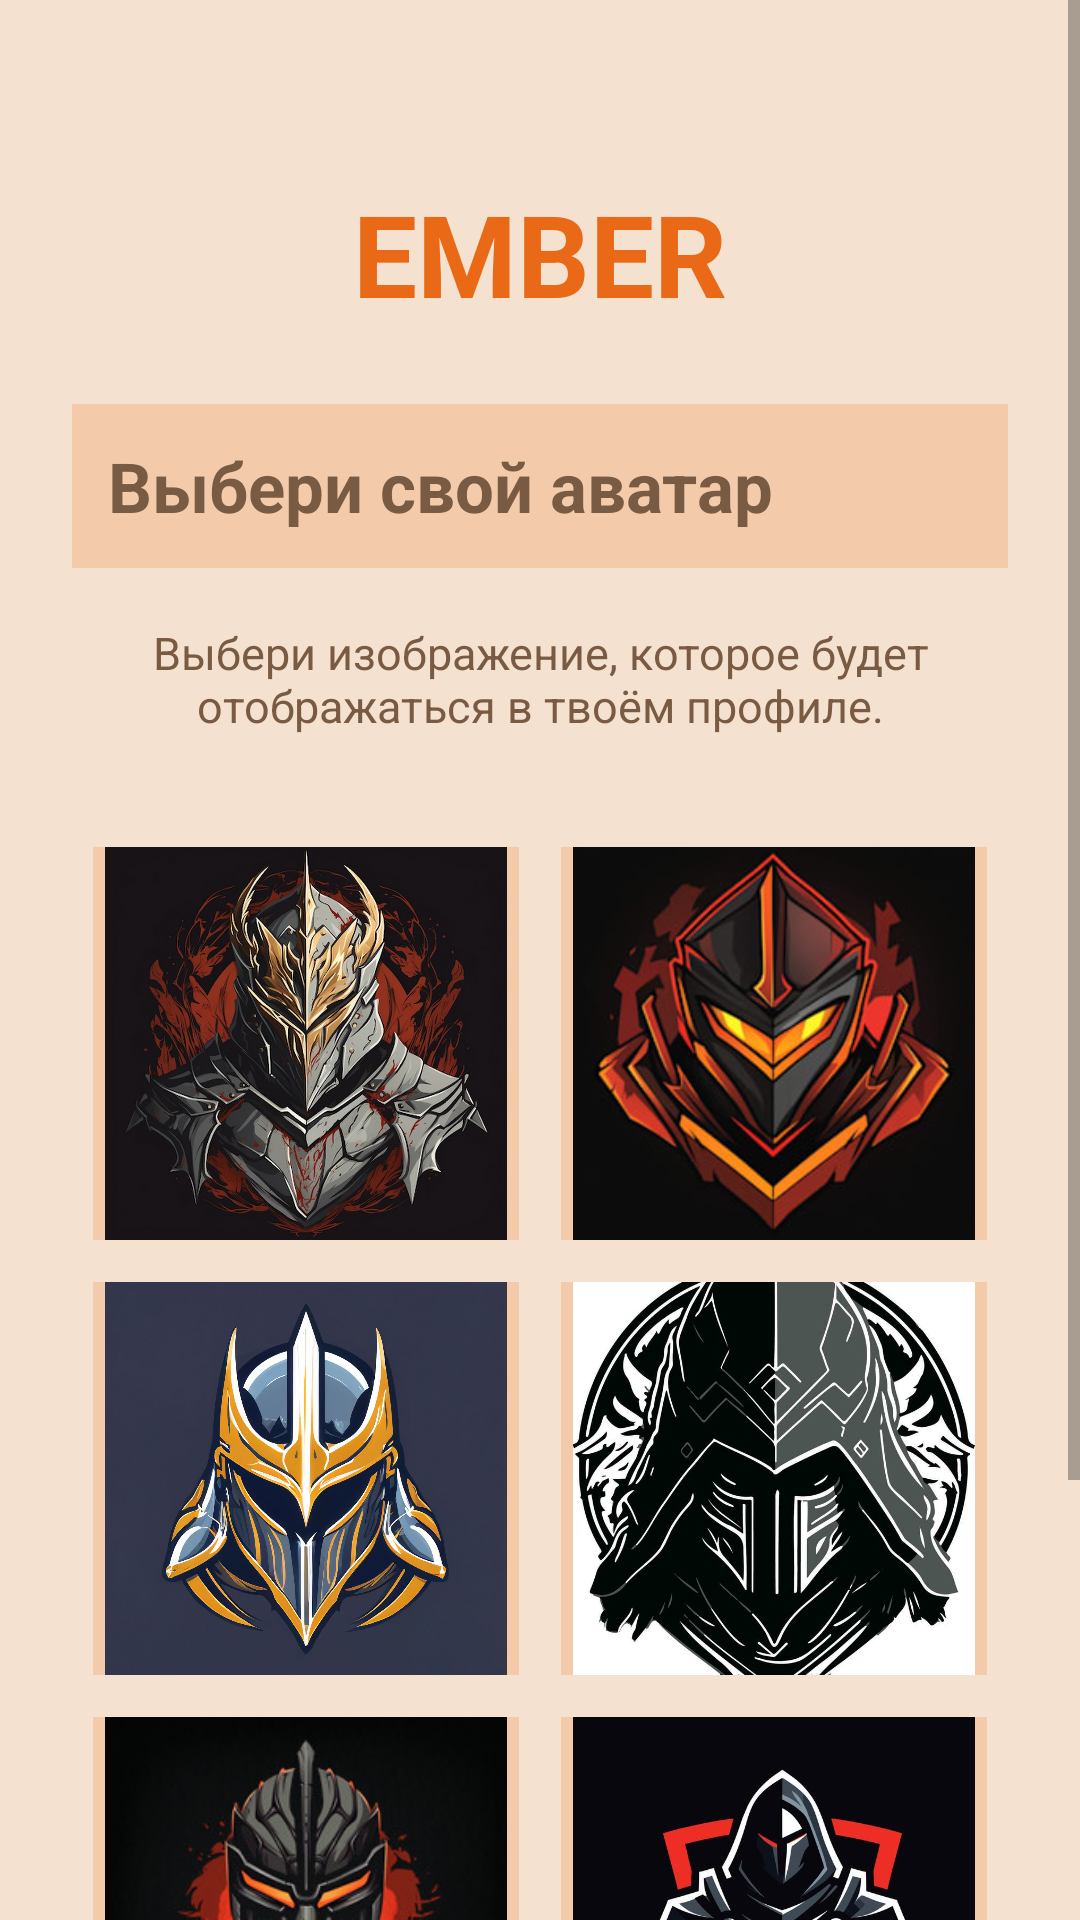

Reconstruct the res/layout file that produces this screen, plus the resources it refers to.
<!-- AndroidManifest.xml: application theme Theme.EMBER -->
<!-- res/layout/activity_avatar_selection.xml -->
<?xml version="1.0" encoding="utf-8"?>
<ScrollView xmlns:android="http://schemas.android.com/apk/res/android"
    android:layout_width="match_parent"
    android:layout_height="match_parent"
    android:background="#F5E1D0"
    android:fillViewport="true">

    <LinearLayout
        android:layout_width="match_parent"
        android:layout_height="wrap_content"
        android:orientation="vertical"
        android:gravity="center_horizontal"
        android:padding="24dp">

        <TextView
            android:layout_width="wrap_content"
            android:layout_height="wrap_content"
            android:layout_marginTop="35dp"
            android:text="EMBER"
            android:textColor="#E96916"
            android:textSize="38sp"
            android:textStyle="bold" />

        <TextView
            android:layout_width="match_parent"
            android:layout_height="wrap_content"
            android:layout_marginTop="25dp"
            android:background="#F4CBAA"
            android:padding="12dp"
            android:text="Выбери свой аватар"
            android:textColor="#795A43"
            android:textSize="23sp"
            android:textStyle="bold" />

        <TextView
            android:layout_width="match_parent"
            android:layout_height="wrap_content"
            android:layout_marginTop="18dp"
            android:gravity="center"
            android:text="Выбери изображение, которое будет отображаться в твоём профиле."
            android:textColor="#795A43"
            android:textSize="15sp" />

        
        <LinearLayout
            android:layout_width="match_parent"
            android:layout_height="145dp"
            android:layout_marginTop="30dp"
            android:orientation="horizontal"
            android:weightSum="2">

            <ImageView
                android:id="@+id/avatar1"
                android:layout_width="0dp"
                android:layout_height="match_parent"
                android:layout_weight="1"
                android:layout_margin="7dp"
                android:padding="4dp"
                android:background="#F4CBAA"
                android:clickable="true"
                android:focusable="true"
                android:contentDescription="Аватар 1"
                android:scaleType="centerCrop"
                android:src="@drawable/avatar1" />

            <ImageView
                android:id="@+id/avatar2"
                android:layout_width="0dp"
                android:layout_height="match_parent"
                android:layout_weight="1"
                android:layout_margin="7dp"
                android:padding="4dp"
                android:background="#F4CBAA"
                android:clickable="true"
                android:focusable="true"
                android:contentDescription="Аватар 2"
                android:scaleType="centerCrop"
                android:src="@drawable/avatar2" />

        </LinearLayout>

        
        <LinearLayout
            android:layout_width="match_parent"
            android:layout_height="145dp"
            android:orientation="horizontal"
            android:weightSum="2">

            <ImageView
                android:id="@+id/avatar3"
                android:layout_width="0dp"
                android:layout_height="match_parent"
                android:layout_weight="1"
                android:layout_margin="7dp"
                android:padding="4dp"
                android:background="#F4CBAA"
                android:clickable="true"
                android:focusable="true"
                android:contentDescription="Аватар 3"
                android:scaleType="centerCrop"
                android:src="@drawable/avatar3" />

            <ImageView
                android:id="@+id/avatar4"
                android:layout_width="0dp"
                android:layout_height="match_parent"
                android:layout_weight="1"
                android:layout_margin="7dp"
                android:padding="4dp"
                android:background="#F4CBAA"
                android:clickable="true"
                android:focusable="true"
                android:contentDescription="Аватар 4"
                android:scaleType="centerCrop"
                android:src="@drawable/avatar4" />

        </LinearLayout>

        
        <LinearLayout
            android:layout_width="match_parent"
            android:layout_height="145dp"
            android:orientation="horizontal"
            android:weightSum="2">

            <ImageView
                android:id="@+id/avatar5"
                android:layout_width="0dp"
                android:layout_height="match_parent"
                android:layout_weight="1"
                android:layout_margin="7dp"
                android:padding="4dp"
                android:background="#F4CBAA"
                android:clickable="true"
                android:focusable="true"
                android:contentDescription="Аватар 5"
                android:scaleType="centerCrop"
                android:src="@drawable/avatar5" />

            <ImageView
                android:id="@+id/avatar6"
                android:layout_width="0dp"
                android:layout_height="match_parent"
                android:layout_weight="1"
                android:layout_margin="7dp"
                android:padding="4dp"
                android:background="#F4CBAA"
                android:clickable="true"
                android:focusable="true"
                android:contentDescription="Аватар 6"
                android:scaleType="centerCrop"
                android:src="@drawable/avatar6" />

        </LinearLayout>

        <Button
            android:id="@+id/confirmAvatarButton"
            android:layout_width="match_parent"
            android:layout_height="wrap_content"
            android:layout_marginTop="28dp"
            android:layout_marginBottom="20dp"
            android:backgroundTint="#F58B35"
            android:text="Подтвердить выбор"
            android:textColor="#FFFFFF" />

    </LinearLayout>
</ScrollView>
<!-- resources referenced by this layout -->
<resources>
  <!-- drawable avatar1: jpg bitmap (drawable, 156527 bytes) -->
  <!-- drawable avatar2: jpg bitmap (drawable, 22182 bytes) -->
  <!-- drawable avatar3: jpg bitmap (drawable, 164918 bytes) -->
  <!-- drawable avatar4: jpg bitmap (drawable, 88192 bytes) -->
  <!-- drawable avatar5: jpg bitmap (drawable, 17663 bytes) -->
  <!-- drawable avatar6: jpg bitmap (drawable, 31737 bytes) -->
  <style name="Theme.EMBER" parent="Theme.MaterialComponents.DayNight.NoActionBar">
          
          <item name="colorPrimary">@color/purple_500</item>
          <item name="colorPrimaryVariant">@color/purple_700</item>
          <item name="colorOnPrimary">@color/white</item>
          
          <item name="colorSecondary">@color/teal_200</item>
          <item name="colorSecondaryVariant">@color/teal_700</item>
          <item name="colorOnSecondary">@color/black</item>
          
          <item name="android:statusBarColor">?attr/colorPrimaryVariant</item>
          
      </style>
  <!-- not gathered from this repository: default colours our renderer supplied (Android Studio template values) -->
  <color name="purple_500">#FF6200EE</color>
  <color name="purple_700">#FF3700B3</color>
  <color name="teal_200">#FF03DAC5</color>
  <color name="teal_700">#FF018786</color>
  <color name="black">#FF000000</color>
  <color name="white">#FFFFFFFF</color>
</resources>
